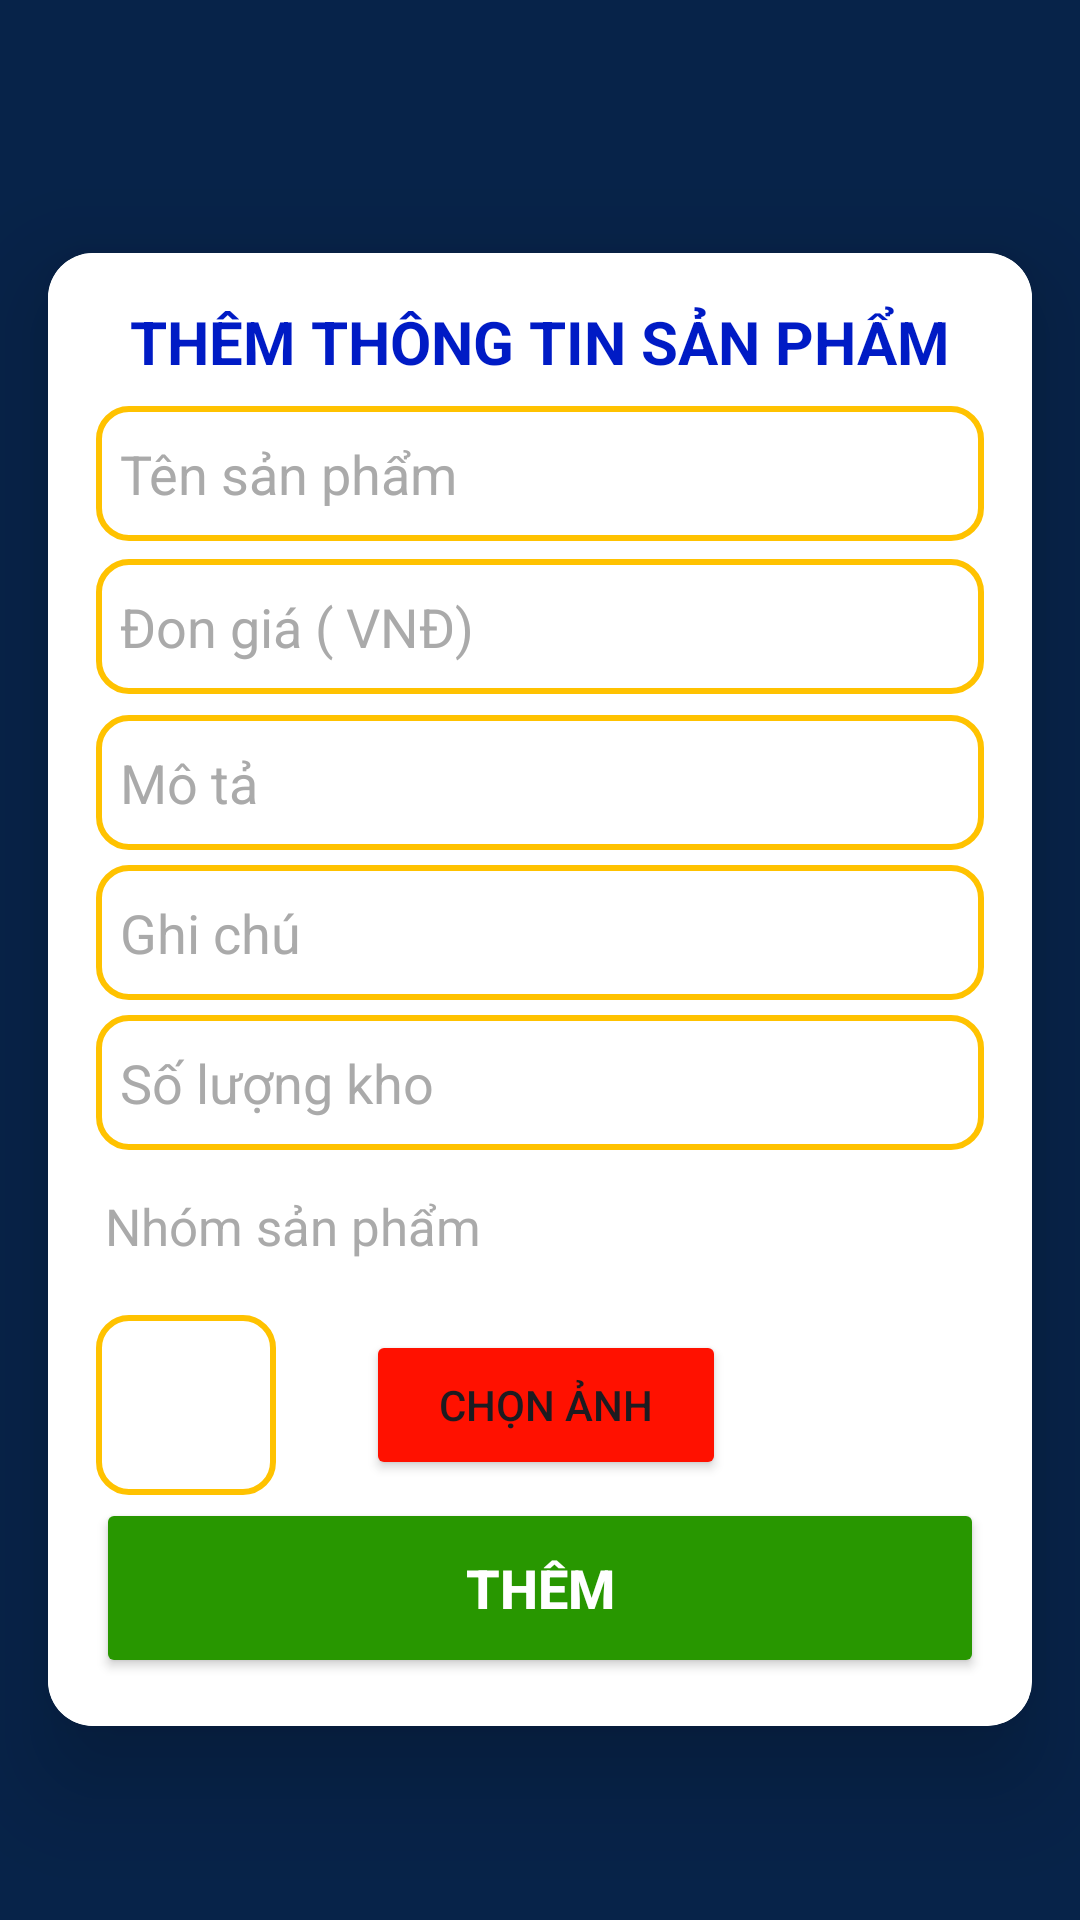

This screen was rendered from an Android layout file. Write that file and the resources it references.
<!-- AndroidManifest.xml: application theme Theme.Design.Light.NoActionBar -->
<!-- res/layout/activity_them_san_pham.xml -->
<LinearLayout xmlns:android="http://schemas.android.com/apk/res/android"
    android:layout_width="match_parent"
    android:layout_height="match_parent"
    xmlns:app="http://schemas.android.com/apk/res-auto"
    android:gravity="center"

    android:background="#072349"
    android:orientation="vertical">
    <ImageButton
        android:id="@+id/imgback"
        android:layout_width="wrap_content"
        android:layout_height="wrap_content"
        android:layout_alignParentStart="true"
        android:layout_alignParentTop="true"
        android:background="@null"


        android:padding="10dp"/>
    <androidx.cardview.widget.CardView
        android:layout_width="match_parent"
        android:layout_height="wrap_content"
        android:layout_margin="16dp"
        app:cardCornerRadius="15dp"
        app:cardElevation="20dp"
        >


        <LinearLayout
            android:layout_width="match_parent"
            android:layout_height="wrap_content"
            android:orientation="vertical"
            android:gravity="center"
            android:background="#FFFFFF"
            android:padding="16dp">

            <TextView
                android:layout_width="wrap_content"
                android:layout_height="wrap_content"
                android:text="THÊM THÔNG TIN SẢN PHẨM"
                android:textSize="20sp"

                android:textStyle="bold"
                android:textColor="#001BC5"
                android:layout_marginBottom="5dp" />


            <EditText
                android:layout_width="match_parent"
                android:layout_height="45dp"
                android:id="@+id/tensp"
                android:background="@drawable/edittext"
                android:layout_marginBottom="6dp"
                android:drawablePadding="8dp"
                android:hint="Tên sản phẩm"
                android:padding="8dp"
                android:textColorHint="#aaa"
                android:inputType="text"
                android:textColor="@color/black"
                android:textColorHighlight="@color/cardview_dark_background"
                android:layout_marginTop="3dp"/>

            <EditText
                android:layout_width="match_parent"
                android:layout_height="45dp"
                android:id="@+id/dongia"
                android:background="@drawable/edittext"
                android:layout_marginBottom="2dp"
                android:drawablePadding="8dp"
                android:inputType="number"
                android:hint="Đon giá ( VNĐ)"
                android:textColorHint="#aaa"
                android:padding="8dp"
                android:textColor="@color/black"
                android:textColorHighlight="@color/cardview_dark_background"
                android:layout_marginTop="0dp"/>

            <EditText
                android:layout_width="match_parent"
                android:layout_height="45dp"
                android:id="@+id/mota"
                android:background="@drawable/edittext"


                android:drawablePadding="8dp"
                android:hint="Mô tả"
                android:padding="8dp"
                android:textColorHint="#aaa"

                android:textColor="@color/black"
                android:textColorHighlight="@color/cardview_dark_background"
                android:layout_marginTop="5dp"/>
            <EditText
                android:layout_width="match_parent"
                android:layout_height="45dp"
                android:id="@+id/ghichu"
                android:background="@drawable/edittext"

                android:drawablePadding="8dp"
                android:hint="Ghi chú"
                android:padding="8dp"
                android:textColorHint="#aaa"
                android:inputType="text"
                android:textColor="@color/black"
                android:textColorHighlight="@color/cardview_dark_background"
                android:layout_marginTop="5dp"/>

            <EditText
                android:layout_width="match_parent"
                android:layout_height="45dp"
                android:id="@+id/soluongkho"
                android:background="@drawable/edittext"


                android:drawablePadding="8dp"
                android:hint="Số lượng kho"
                android:textColorHint="#aaa"
                android:padding="8dp"
                android:inputType="number"
                android:textColor="@color/black"
                android:textColorHighlight="@color/cardview_dark_background"
                android:layout_marginTop="5dp"/>
            <LinearLayout
                android:layout_width="wrap_content"
                android:orientation="horizontal"
                android:layout_height="wrap_content">
                <TextView
                    android:paddingTop="14dp"
                    android:layout_width="wrap_content"
                    android:text="Nhóm sản phẩm"
                    android:textSize="17dp"
                    android:textColor="#aaa"
                    android:layout_marginLeft="3dp"
                    android:layout_height="wrap_content"></TextView>



                <Spinner
                    android:layout_width="190dp"
                    android:layout_height="45dp"
                    android:id="@+id/spn"

                    android:layout_marginLeft="26dp"

                    android:drawablePadding="8dp"

                    android:textColorHint="#aaa"
                    android:padding="8dp"

                    android:textColor="@color/black"
                    android:textColorHighlight="@color/cardview_dark_background"
                    android:layout_marginTop="5dp"/>
            </LinearLayout>
            <LinearLayout
                android:layout_width="match_parent"
                android:orientation="horizontal"
                android:layout_height="wrap_content">
                <ImageView
                    android:layout_width="60dp"
                    android:layout_height="60dp"
                    android:id="@+id/imgsp"
                    android:background="@drawable/edittext"

                    android:drawablePadding="8dp"

                    android:padding="8dp"

                    android:inputType="textPassword"
                    android:textColor="@color/black"
                    android:textColorHighlight="@color/cardview_dark_background"
                    android:layout_marginTop="5dp"/>
                <Button
                    android:layout_width="120dp"
                    android:layout_marginTop="10dp"
                    android:text="Chọn ảnh"
                    android:backgroundTint="#FF1100"
                    android:layout_marginLeft="30dp"
                    android:id="@+id/btnAddImg"
                    app:cornerRadius = "0dp"
                    android:layout_height="50dp"></Button>
            </LinearLayout>


            <Button
                android:layout_width="match_parent"
                android:layout_height="60dp"
                android:id="@+id/btnadd"
                android:text="Thêm"
                android:textStyle="bold"
                android:textColor="#FFFFFF"
                android:textSize="18sp"
                android:layout_marginTop="1dp"
                android:backgroundTint="#289700"
                app:cornerRadius = "0dp"/>

        </LinearLayout>
    </androidx.cardview.widget.CardView>
</LinearLayout>
<!-- resources referenced by this layout -->
<resources>
  <!-- drawable edittext (drawable) -->
  <?xml version="1.0" encoding="utf-8"?>
  <shape xmlns:android="http://schemas.android.com/apk/res/android"
      android:shape="rectangle"  >
      <corners android:radius="10dp"></corners>
      <stroke android:color="#FFC200"
          android:width="2dp"
          >
      </stroke>
  
  
  </shape>
  <style name="Theme.Design.Light.NoActionBar" parent="Base.Theme.Design.Light.NoActionBar" />
  <style name="Base.Theme.Design.Light.NoActionBar" parent="Theme.Material3.DayNight.NoActionBar">
          
          
      </style>
  <!-- not gathered from this repository: default colours our renderer supplied (Android Studio template values) -->
  <color name="black">#FF000000</color>
</resources>
